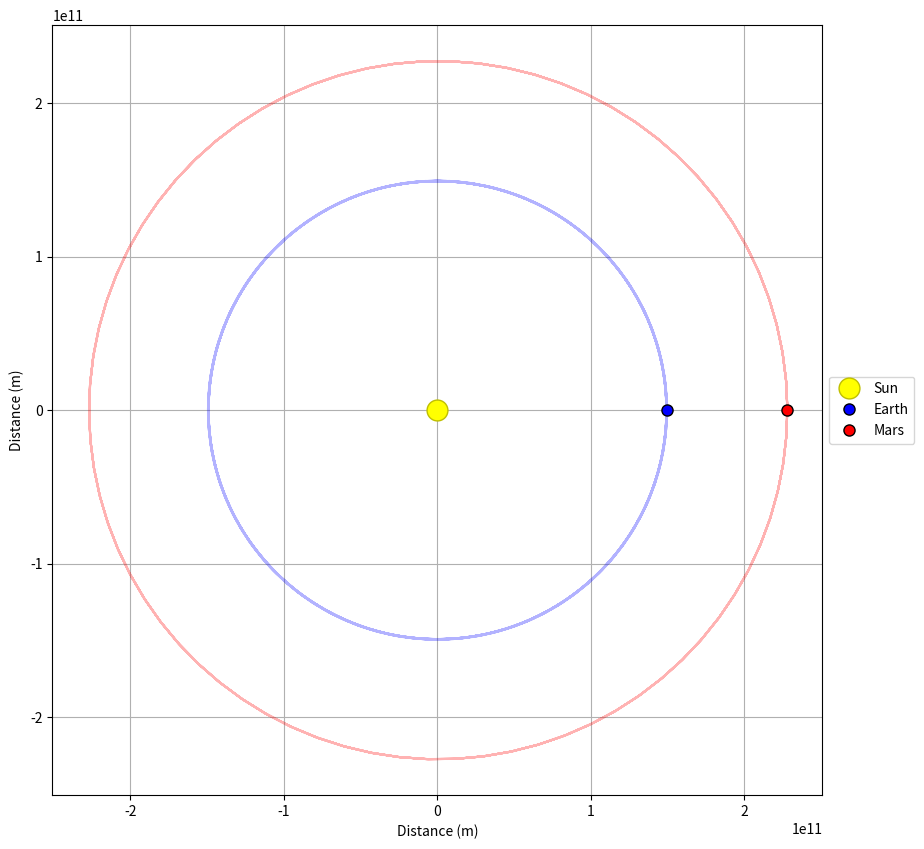

Here is the Python script that generated this plot: (Note: this script raises an exception after producing the figure.)
import numpy as np
from scipy.integrate import solve_ivp
import matplotlib.pyplot as plt
from matplotlib.animation import FFMpegWriter
from dataclasses import dataclass
plt.close('all')

# Define Planet class to store planet data
@dataclass
class Planet:
    name: str
    x0: float
    y0: float
    vx0: float
    vy0: float
    color: str

# Constants
G = 6.67430e-11  # Gravitational constant (m^3 kg^-1 s^-2)
M = 1.989e30     # Mass of the Sun (kg)
AU = 1.496e11    # One Astronomical Unit (m)

# Planet Data
planets = [
    Planet('Earth', AU, 0, 0, 29780, 'b'),
    Planet('Mars', 1.524*AU, 0, 0, 24100, 'r')
]

# Simulation Setup
simulation_time = 3.154e7 * 12  # 2 Earth years in seconds
num_steps = 500  # Reduced for faster rendering
t_span = (0, simulation_time)
t_eval = np.linspace(0, simulation_time, num_steps)

def orbital_equations(t, state, G, M):
    """Defines the differential equations for orbital motion"""
    x, y, vx, vy = state
    r = np.sqrt(x**2 + y**2)
    
    return [
        vx,
        vy,
        -G*M*x/r**3,
        -G*M*y/r**3
    ]

# Compute orbits
solutions = []
max_radius = 0

for planet in planets:
    initial_conditions = [planet.x0, planet.y0, planet.vx0, planet.vy0]
    
    sol = solve_ivp(
        orbital_equations,
        t_span,
        initial_conditions,
        args=(G, M),
        method='RK45',
        t_eval=t_eval,
        rtol=1e-8,
        atol=1e-10
    )
    
    solutions.append(sol)
    max_radius = max(max_radius, 1.1 * np.max(np.sqrt(sol.y[0]**2 + sol.y[1]**2)))

# Set up the figure
fig = plt.figure(figsize=(10, 10))
ax = plt.gca()
ax.set_xlim(-max_radius, max_radius)
ax.set_ylim(-max_radius, max_radius)
ax.grid(True)
ax.set_aspect('equal')
ax.set_xlabel('Distance (m)')
ax.set_ylabel('Distance (m)')

# Initialize plot elements
sun = ax.plot(0, 0, 'yo', markersize=15, markerfacecolor='yellow', label='Sun')[0]
planet_plots = []
orbit_plots = []

for planet, sol in zip(planets, solutions):
    # Plot complete orbit
    orbit_plots.append(ax.plot(sol.y[0], sol.y[1], color=planet.color, alpha=0.3)[0])
    # Plot initial planet position
    planet_plots.append(ax.plot(sol.y[0][0], sol.y[1][0], 'o',
                               color=planet.color,
                               markeredgecolor='k',
                               markersize=8,
                               label=planet.name)[0])

plt.legend(loc='center left', bbox_to_anchor=(1, 0.5))

# Set up the writer
writer = FFMpegWriter(fps=30, metadata=dict(artist='Me'), bitrate=1800)

# Create the animation
with writer.saving(fig, "orbital_motion.mp4", dpi=100):
    for frame in range(num_steps):
        # Update planet positions
        for i, planet_plot in enumerate(planet_plots):
            planet_plot.set_data([solutions[i].y[0][frame]], [solutions[i].y[1][frame]])
        
        # Update title
        plt.title(f'Solar System: Earth and Mars Orbits\nDay {solutions[0].t[frame]/(24*3600):.1f}')
        
        writer.grab_frame()
        
        # Print progress
        if frame % 50 == 0:
            print(f"Progress: {frame}/{num_steps} frames")

plt.close()
print("\nAnimation saved as 'orbital_motion.mp4'")
